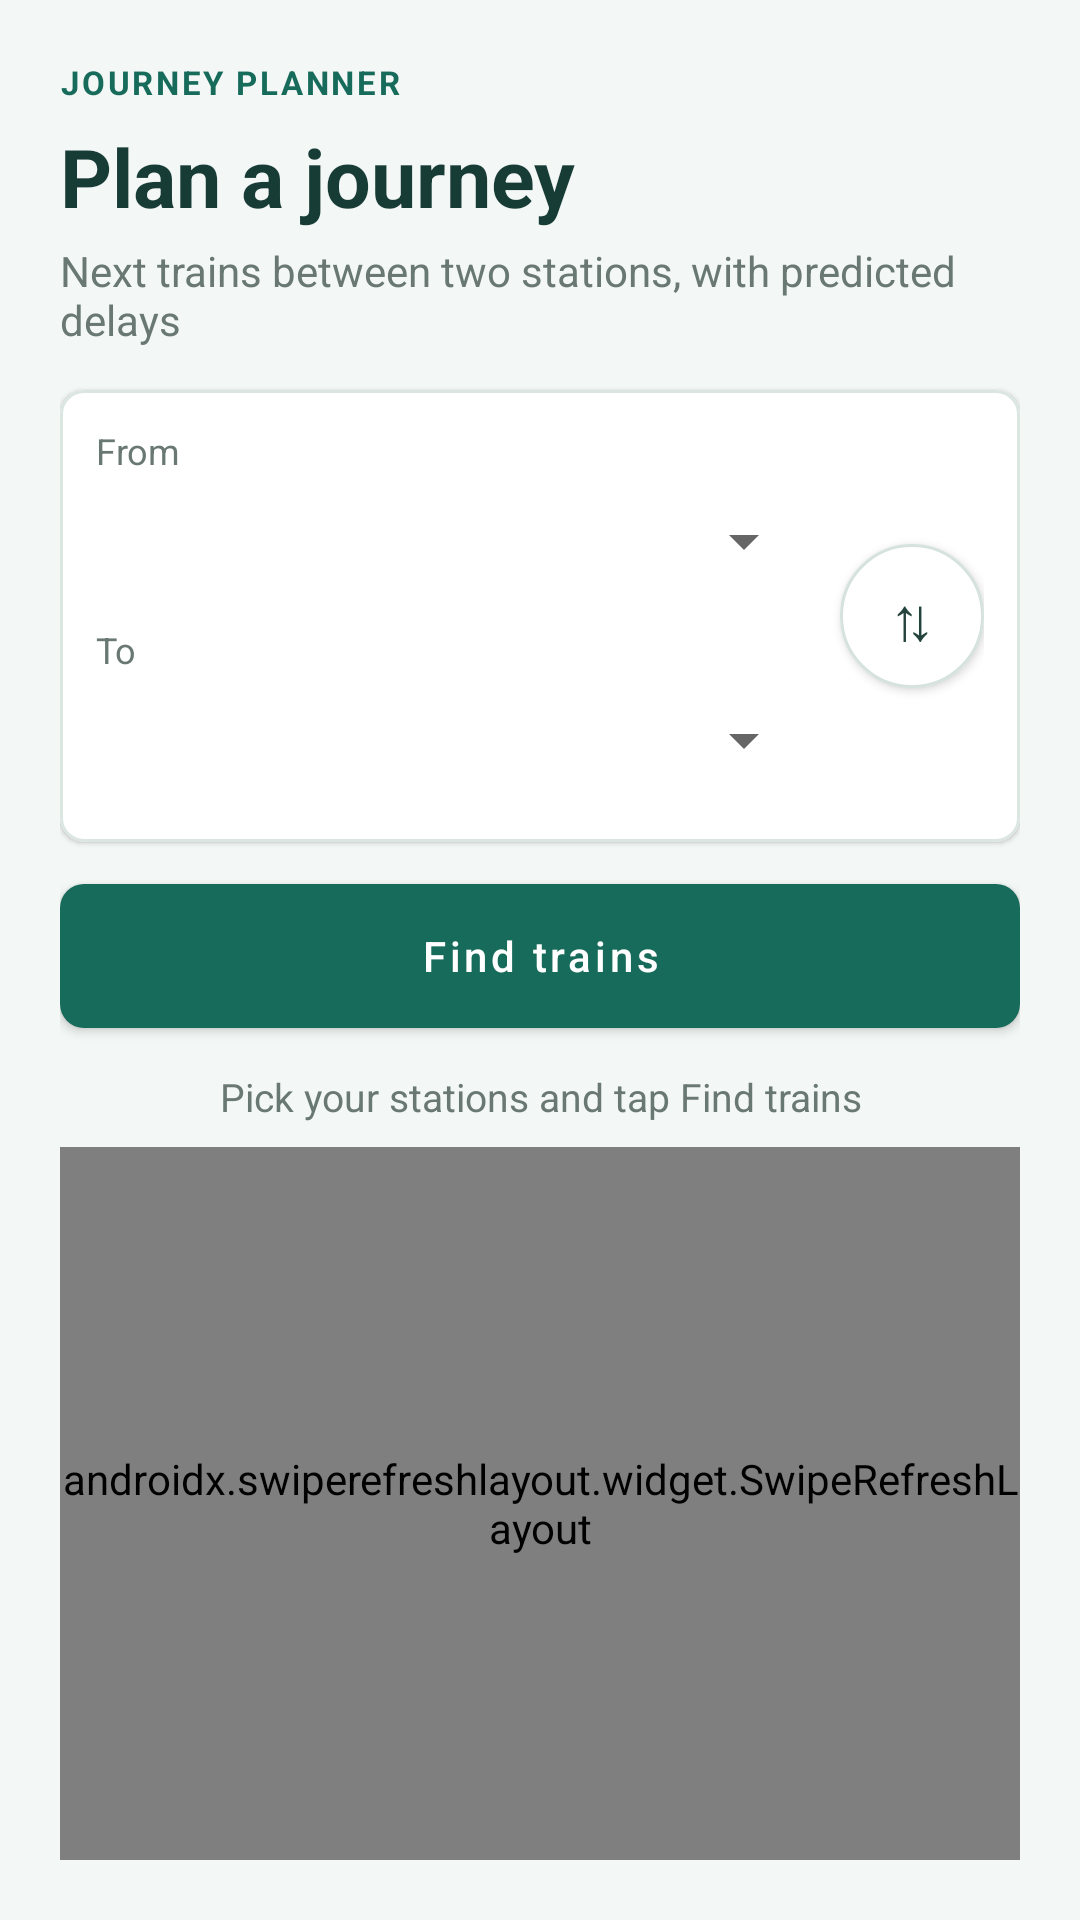

The Android layout XML behind this screen, and the referenced resources:
<!-- AndroidManifest.xml: application theme Theme.TrafficAnalytics -->
<!-- res/layout/activity_journey.xml -->
<?xml version="1.0" encoding="utf-8"?>
<LinearLayout xmlns:android="http://schemas.android.com/apk/res/android"
    xmlns:app="http://schemas.android.com/apk/res-auto"
    android:layout_width="match_parent"
    android:layout_height="match_parent"
    android:orientation="vertical"
    android:background="#F3F7F5"
    android:padding="20dp">

    <TextView
        android:layout_width="match_parent"
        android:layout_height="wrap_content"
        android:text="JOURNEY PLANNER"
        android:textColor="#176B5B"
        android:textSize="11sp"
        android:textStyle="bold"
        android:letterSpacing="0.08" />

    <TextView
        android:layout_width="match_parent"
        android:layout_height="wrap_content"
        android:layout_marginTop="6dp"
        android:text="Plan a journey"
        android:textColor="#173B35"
        android:textSize="27sp"
        android:textStyle="bold" />

    <TextView
        android:layout_width="match_parent"
        android:layout_height="wrap_content"
        android:layout_marginTop="4dp"
        android:layout_marginBottom="14dp"
        android:text="Next trains between two stations, with predicted delays"
        android:textSize="14sp"
        android:textColor="#697873" />

    <com.google.android.material.card.MaterialCardView
        android:layout_width="match_parent"
        android:layout_height="wrap_content"
        android:layout_marginBottom="14dp"
        app:cardBackgroundColor="#FFFFFF"
        app:cardCornerRadius="8dp"
        app:cardElevation="1dp"
        app:strokeColor="#DCE6E1"
        app:strokeWidth="1dp">

        <LinearLayout
            android:layout_width="match_parent"
            android:layout_height="wrap_content"
            android:orientation="horizontal"
            android:gravity="center_vertical"
            android:padding="12dp">

            <LinearLayout
                android:layout_width="0dp"
                android:layout_height="wrap_content"
                android:layout_weight="1"
                android:orientation="vertical">

                <TextView
                    android:layout_width="wrap_content"
                    android:layout_height="wrap_content"
                    android:text="From"
                    android:textColor="#697873"
                    android:textSize="12sp" />

                <Spinner
                    android:id="@+id/spinnerFrom"
                    android:layout_width="match_parent"
                    android:layout_height="44dp" />

                <TextView
                    android:layout_width="wrap_content"
                    android:layout_height="wrap_content"
                    android:layout_marginTop="6dp"
                    android:text="To"
                    android:textColor="#697873"
                    android:textSize="12sp" />

                <Spinner
                    android:id="@+id/spinnerTo"
                    android:layout_width="match_parent"
                    android:layout_height="44dp" />
            </LinearLayout>

            <com.google.android.material.button.MaterialButton
                android:id="@+id/buttonSwap"
                android:layout_width="48dp"
                android:layout_height="48dp"
                android:layout_marginStart="8dp"
                android:contentDescription="Swap from and to"
                android:insetLeft="0dp"
                android:insetTop="0dp"
                android:insetRight="0dp"
                android:insetBottom="0dp"
                android:padding="0dp"
                android:text="⇅"
                android:textColor="#24433C"
                android:textSize="20sp"
                app:backgroundTint="#FFFFFF"
                app:cornerRadius="24dp"
                app:strokeColor="#D6E2DD"
                app:strokeWidth="1dp" />
        </LinearLayout>
    </com.google.android.material.card.MaterialCardView>

    <com.google.android.material.button.MaterialButton
        android:id="@+id/buttonFind"
        android:layout_width="match_parent"
        android:layout_height="48dp"
        android:layout_marginBottom="14dp"
        android:insetTop="0dp"
        android:insetBottom="0dp"
        android:text="Find trains"
        android:textAllCaps="false"
        android:textSize="14sp"
        app:backgroundTint="#176B5B"
        app:cornerRadius="8dp" />

    
    <TextView
        android:id="@+id/textViewSummary"
        android:layout_width="match_parent"
        android:layout_height="wrap_content"
        android:layout_marginBottom="10dp"
        android:textColor="#173B35"
        android:textSize="14sp"
        android:textStyle="bold"
        android:visibility="gone" />

    <TextView
        android:id="@+id/textViewEmpty"
        android:layout_width="match_parent"
        android:layout_height="wrap_content"
        android:layout_marginBottom="8dp"
        android:gravity="center"
        android:text="Pick your stations and tap Find trains"
        android:textColor="#697873"
        android:textSize="13sp" />

    <androidx.swiperefreshlayout.widget.SwipeRefreshLayout
        android:id="@+id/swipeRefresh"
        android:layout_width="match_parent"
        android:layout_height="0dp"
        android:layout_weight="1">

        <androidx.recyclerview.widget.RecyclerView
            android:id="@+id/recyclerViewDepartures"
            android:layout_width="match_parent"
            android:layout_height="match_parent"
            android:clipToPadding="false"
            android:paddingBottom="8dp" />

    </androidx.swiperefreshlayout.widget.SwipeRefreshLayout>

</LinearLayout>
<!-- resources referenced by this layout -->
<resources>
  <style name="Theme.TrafficAnalytics" parent="Theme.MaterialComponents.DayNight.NoActionBar">
          <item name="colorPrimary">@color/metro_blue</item>
          <item name="colorPrimaryVariant">@color/metro_blue_dark</item>
          <item name="colorOnPrimary">@color/white</item>
          <item name="android:statusBarColor" tools:targetApi="l">@color/metro_blue_dark</item>
      </style>
  <color name="metro_blue">#0072CE</color>
  <color name="metro_blue_dark">#00509E</color>
  <color name="white">#FFFFFF</color>
</resources>
